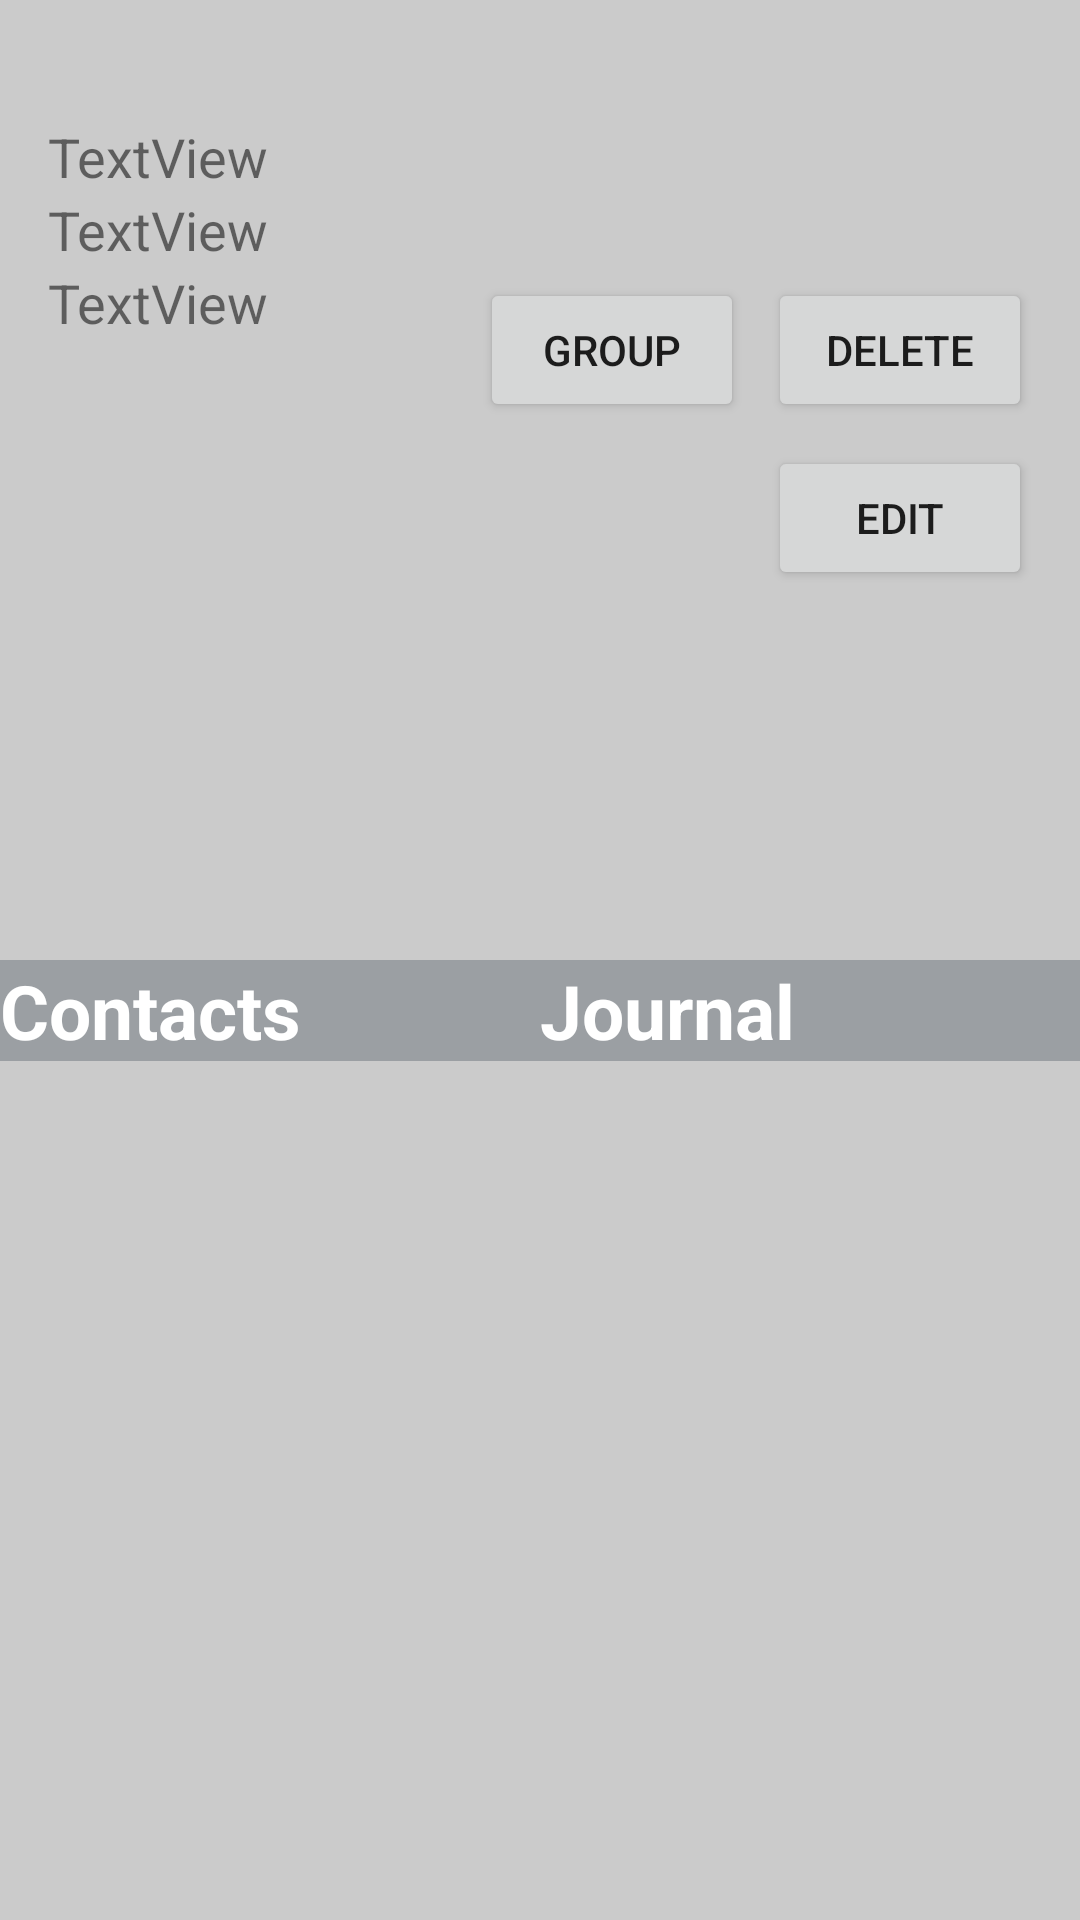

Layout XML and referenced resources for this Android screen:
<!-- AndroidManifest.xml: application theme AppTheme -->
<!-- res/layout/activity_inside.xml -->
<?xml version="1.0" encoding="utf-8"?>
<android.support.constraint.ConstraintLayout xmlns:android="http://schemas.android.com/apk/res/android"
    xmlns:app="http://schemas.android.com/apk/res-auto"
    xmlns:tools="http://schemas.android.com/tools"
    android:orientation="vertical" android:layout_width="match_parent"
    android:layout_height="match_parent">

    <LinearLayout
        android:layout_width="0dp"
        android:layout_height="wrap_content"
        android:orientation="vertical"
        android:padding="8dp"
        app:layout_constraintTop_toTopOf="parent"
        android:layout_marginTop="32dp"
        android:layout_marginLeft="8dp"
        app:layout_constraintLeft_toLeftOf="parent"
        app:layout_constraintRight_toLeftOf="@+id/guideline5"
        android:layout_marginRight="8dp"
        android:id="@+id/linearLayout2"
        android:layout_marginBottom="8dp"
        app:layout_constraintBottom_toTopOf="@+id/guideline6"
        app:layout_constraintVertical_bias="0.0">

    <TextView
        android:id="@+id/textView2"
        android:layout_width="wrap_content"
        android:layout_height="wrap_content"
        android:text="TextView"
        android:textSize="18sp"
        tools:layout_editor_absoluteX="29dp"
        tools:layout_editor_absoluteY="54dp" />

    <TextView
        android:id="@+id/textView3"
        android:layout_width="wrap_content"
        android:layout_height="wrap_content"
        android:text="TextView"
        android:textSize="18sp"
        app:layout_constraintLeft_toLeftOf="@+id/textView2"
        tools:layout_editor_absoluteY="79dp" />

    <TextView
        android:id="@+id/textView4"
        android:layout_width="wrap_content"
        android:layout_height="wrap_content"
        android:text="TextView"
        android:textSize="18sp"
        app:layout_constraintLeft_toLeftOf="@+id/textView3"
        tools:layout_editor_absoluteY="104dp" />
    </LinearLayout>
    <ImageView
        android:id="@+id/imageView"
        android:layout_width="wrap_content"
        android:layout_height="wrap_content"
        app:srcCompat="@mipmap/ic_launcher"
        android:layout_marginLeft="8dp"
        app:layout_constraintLeft_toLeftOf="@+id/guideline5"
        android:layout_marginRight="8dp"
        app:layout_constraintRight_toRightOf="parent"
        app:layout_constraintBottom_toBottomOf="@+id/linearLayout2"
        android:layout_marginBottom="8dp"
        app:layout_constraintTop_toTopOf="@+id/linearLayout2"
        android:layout_marginTop="8dp" />

    <Button
        android:id="@+id/button"
        android:layout_width="wrap_content"
        android:layout_height="wrap_content"
        android:text="Group"
        app:layout_constraintTop_toTopOf="@+id/button2"
        app:layout_constraintRight_toLeftOf="@+id/button2"
        android:layout_marginRight="8dp"
        android:layout_marginEnd="8dp" />

    <Button
        android:id="@+id/button2"
        android:layout_width="wrap_content"
        android:layout_height="wrap_content"
        android:text="Delete"
        android:layout_marginTop="16dp"
        app:layout_constraintTop_toBottomOf="@+id/imageView"
        android:layout_marginRight="16dp"
        app:layout_constraintRight_toRightOf="parent" />

    <Button
        android:id="@+id/button3"
        android:layout_width="wrap_content"
        android:layout_height="wrap_content"
        android:text="Edit"
        android:layout_marginTop="8dp"
        app:layout_constraintTop_toBottomOf="@+id/button2"
        app:layout_constraintRight_toRightOf="@+id/button2"
        android:layout_marginRight="0dp"
        android:layout_marginBottom="8dp"
        app:layout_constraintBottom_toTopOf="@+id/guideline6"
        app:layout_constraintVertical_bias="0.0" />

    <LinearLayout
        android:layout_width="0dp"
        android:layout_height="0dp"
        android:layout_marginBottom="0dp"
        app:layout_constraintBottom_toBottomOf="parent"
        android:layout_marginRight="0dp"
        app:layout_constraintRight_toRightOf="parent"
        android:layout_marginLeft="0dp"
        app:layout_constraintLeft_toLeftOf="parent"
        android:layout_marginStart="0dp"
        android:layout_marginEnd="0dp"
        app:layout_constraintTop_toTopOf="@+id/guideline6"
        android:layout_marginTop="0dp"
        app:layout_constraintHorizontal_bias="0.5"
        app:layout_constraintVertical_bias="0.5"
        android:orientation="vertical">

        <LinearLayout
            android:layout_width="match_parent"
            android:layout_height="match_parent"
            android:orientation="horizontal"
            android:weightSum="2">

            <LinearLayout
                android:layout_weight="1"
                android:layout_width="wrap_content"
                android:layout_height="match_parent"
                android:orientation="vertical">

                <TextView
                    android:layout_width="match_parent"
                    android:layout_height="wrap_content"
                    android:background="#9b9fa3"
                    android:text="Contacts"
                    android:textColor="#FFFFFF"
                    android:textSize="25sp"
                    android:textStyle="bold" />

                <ListView
                    android:layout_width="match_parent"
                    android:layout_height="wrap_content"
                    android:id="@+id/listContacts"/>


            </LinearLayout>

            <LinearLayout
                android:layout_weight="1"
                android:layout_width="wrap_content"
                android:layout_height="match_parent"
                android:orientation="vertical">

                <TextView
                    android:layout_width="match_parent"
                    android:layout_height="wrap_content"
                    android:background="#9b9fa3"
                    android:text="Journal"
                    android:textColor="#FFFFFF"
                    android:textSize="25sp"
                    android:textStyle="bold" />

                <ListView
                    android:layout_weight="1"
                    android:layout_width="match_parent"
                    android:layout_height="wrap_content"
                    android:id="@+id/journalList"/>

            </LinearLayout>
        </LinearLayout>
    </LinearLayout>

    <android.support.constraint.Guideline
        android:layout_width="wrap_content"
        android:layout_height="wrap_content"
        android:id="@+id/guideline5"
        android:orientation="vertical"
        app:layout_constraintGuide_percent="0.5" />

    <android.support.constraint.Guideline
        android:layout_width="wrap_content"
        android:layout_height="wrap_content"
        android:id="@+id/guideline6"
        android:orientation="horizontal"
        app:layout_constraintGuide_percent="0.5" />
</android.support.constraint.ConstraintLayout>
<!-- resources referenced by this layout -->
<resources>
  <style name="AppTheme" parent="Theme.AppCompat.Light.DarkActionBar">
          
          <item name="colorPrimary">@color/colorPrimary</item>
          <item name="colorPrimaryDark">@color/colorPrimaryDark</item>
          <item name="colorAccent">@color/colorPrimary</item>
          <item name="android:colorForeground">@android:color/black</item>
          <item name="android:colorBackground">@color/background_material_light</item>
      </style>
  <color name="colorPrimary">#04c811</color>
  <color name="colorPrimaryDark">#06b312</color>
  <color name="background_material_light">#cbcbcb</color>
</resources>
